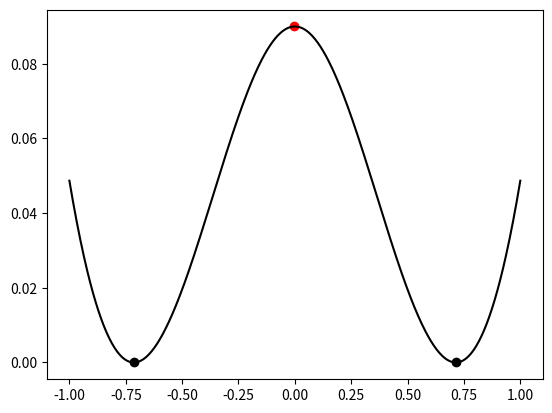

This figure's Python source:
import numpy as np
import matplotlib.pyplot as plt
from scipy.signal import find_peaks

k = 1  # spring constant
l0 = 1  # rest length!!
force = 0  # applied in newtons
mass = 0.1

# runtime variables
x = 0.7

y_start = -1
y_end = 1

discretizations = 500

zeros = np.empty((discretizations, 3))

dist = np.linspace(y_start, y_end, discretizations)

graph = force * dist
for ind, y in enumerate(dist):
    graph[ind] += k * (np.sqrt(x**2 + y**2) - l0) ** 2


plt.plot(dist, graph, color="black")

mins, _ = find_peaks(-graph)
plt.scatter(dist[mins], graph[mins], color="black")
maxes, _ = find_peaks(graph)
plt.scatter(dist[maxes], graph[maxes], color="red")

plt.show()
